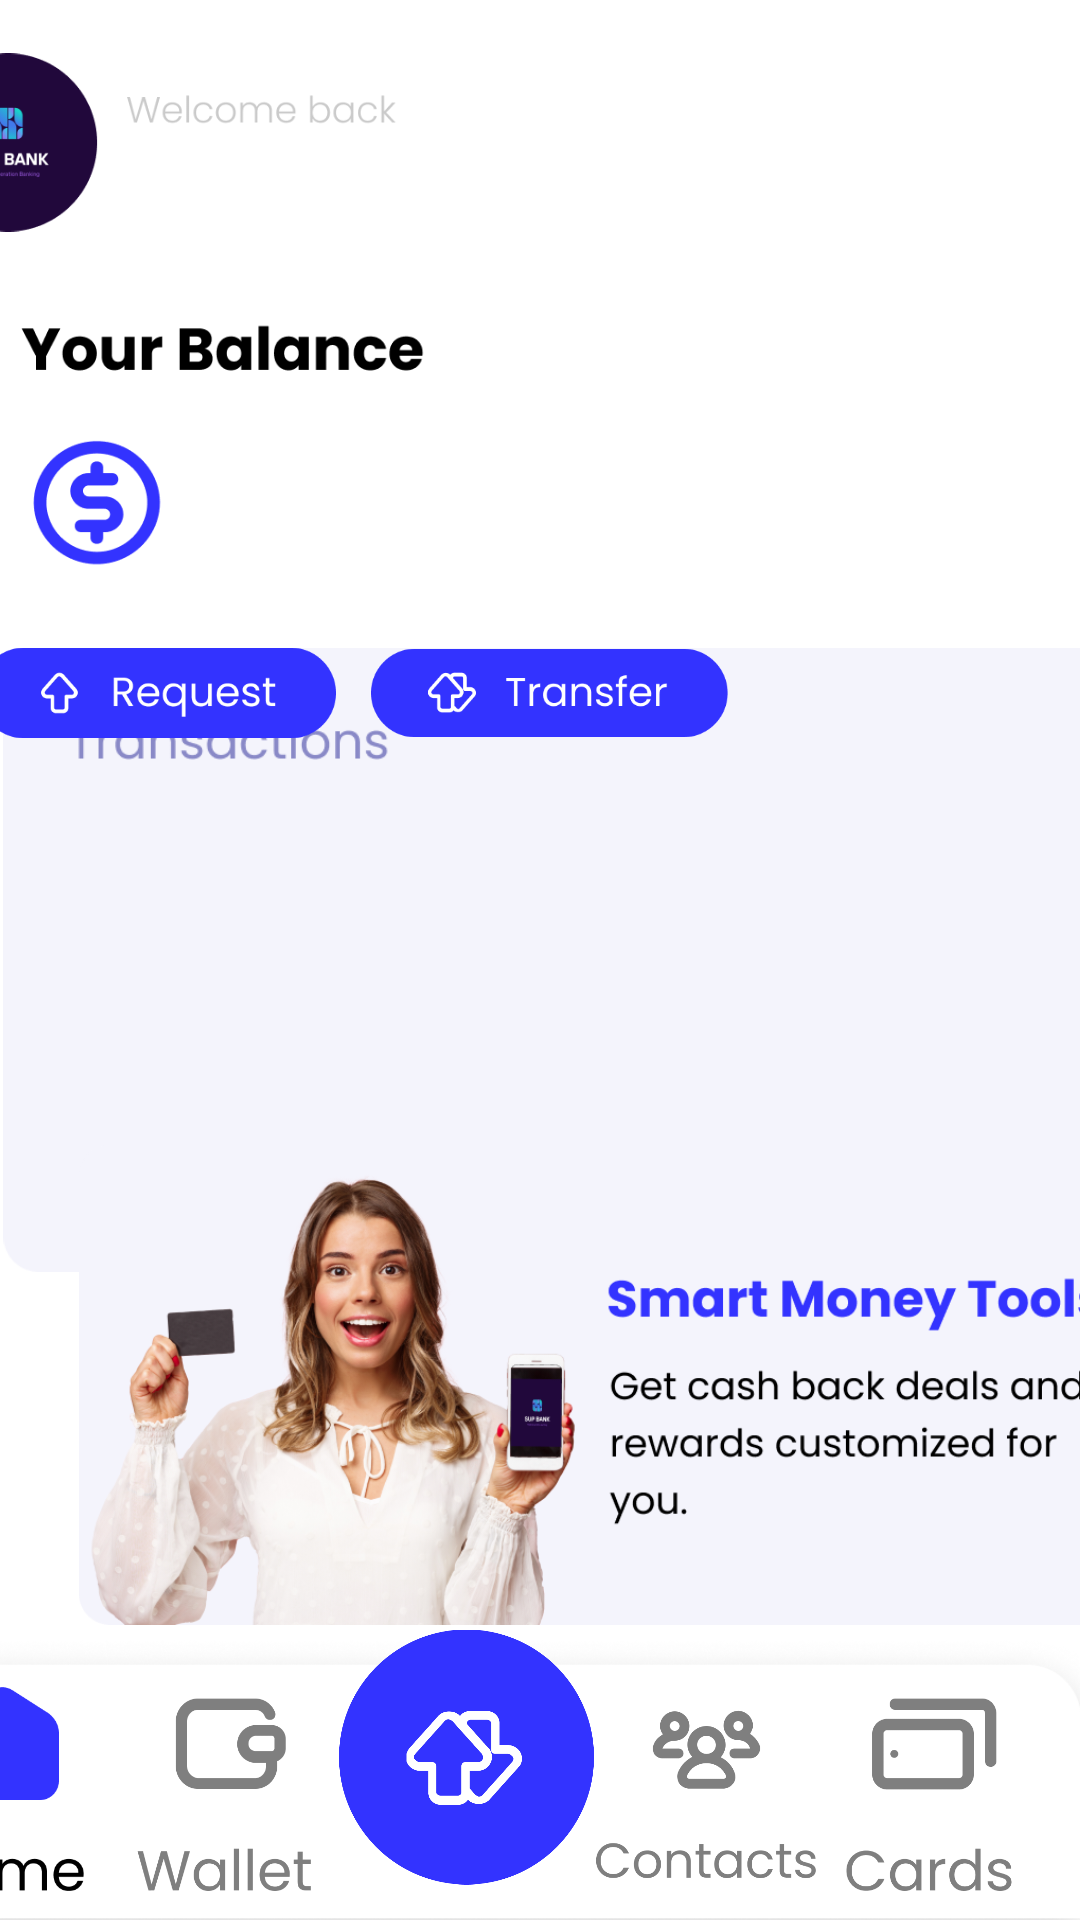

Produce the Android XML layout that renders to this screen, including the resource entries it uses.
<!-- AndroidManifest.xml: application theme Theme.SUPBANK -->
<!-- res/layout/activity_main.xml -->
<?xml version="1.0" encoding="utf-8"?>
<androidx.constraintlayout.widget.ConstraintLayout xmlns:android="http://schemas.android.com/apk/res/android"
    xmlns:app="http://schemas.android.com/apk/res-auto"
    xmlns:tools="http://schemas.android.com/tools"
    android:layout_width="match_parent"
    android:layout_height="match_parent"
    android:background="@color/white"
    tools:context=".MainActivity">

    <ImageView
        android:id="@+id/imageView32"
        android:layout_width="412dp"
        android:layout_height="111dp"
        android:layout_marginBottom="-13dp"
        app:layout_constraintBottom_toBottomOf="parent"
        app:layout_constraintEnd_toEndOf="parent"
        app:layout_constraintHorizontal_bias="1.0"
        app:layout_constraintStart_toStartOf="parent"
        app:srcCompat="@drawable/botombarnav" />

    <ImageView
        android:id="@+id/home"
        android:layout_width="75dp"
        android:layout_height="79dp"
        android:layout_marginStart="15dp"
        android:layout_marginEnd="321dp"
        android:layout_marginBottom="15dp"
        app:layout_constraintBottom_toBottomOf="@+id/imageView32"
        app:layout_constraintEnd_toEndOf="@+id/imageView32"
        app:layout_constraintHorizontal_bias="0.0"
        app:layout_constraintStart_toStartOf="@+id/imageView32"
        app:layout_constraintTop_toTopOf="@+id/imageView32"
        app:layout_constraintVertical_bias="1.0"
        app:srcCompat="@drawable/homeblue" />

    <ImageView
        android:id="@+id/wallet"
        android:layout_width="75dp"
        android:layout_height="79dp"
        app:layout_constraintBottom_toBottomOf="@+id/home"
        app:layout_constraintStart_toEndOf="@+id/home"
        app:layout_constraintTop_toTopOf="@+id/home"
        app:srcCompat="@drawable/walletbotom" />


    <ImageView
        android:id="@+id/refresh"
        android:layout_width="85dp"
        android:layout_height="88dp"
        app:layout_constraintBottom_toBottomOf="@+id/wallet"
        app:layout_constraintStart_toEndOf="@+id/wallet"
        app:layout_constraintTop_toTopOf="@+id/imageView32"
        app:layout_constraintVertical_bias="0.0"
        app:srcCompat="@drawable/refresh" />

    <ImageView
        android:id="@+id/contact"
        android:layout_width="75dp"
        android:layout_height="79dp"
        app:layout_constraintBottom_toBottomOf="@+id/wallet"
        app:layout_constraintStart_toEndOf="@+id/refresh"
        app:layout_constraintTop_toTopOf="@+id/wallet"
        app:layout_constraintVertical_bias="0.0"
        app:srcCompat="@drawable/contacsbotom" />

    <ImageView
        android:id="@+id/cards"
        android:layout_width="75dp"
        android:layout_height="79dp"
        app:layout_constraintBottom_toBottomOf="@+id/contact"
        app:layout_constraintEnd_toEndOf="parent"
        app:layout_constraintHorizontal_bias="0.0"
        app:layout_constraintStart_toEndOf="@+id/contact"
        app:layout_constraintTop_toTopOf="@+id/contact"
        app:layout_constraintVertical_bias="0.0"
        app:srcCompat="@drawable/cardsbotom" />

    <ImageView
        android:id="@+id/imageView34"
        android:layout_width="412dp"
        android:layout_height="95dp"
        android:layout_marginEnd="-25dp"
        app:layout_constraintBottom_toTopOf="@+id/imageView36"
        app:layout_constraintEnd_toEndOf="parent"
        app:layout_constraintHorizontal_bias="1.0"
        app:layout_constraintStart_toStartOf="parent"
        app:layout_constraintTop_toTopOf="parent"
        app:layout_constraintVertical_bias="0.0"
        app:srcCompat="@drawable/topnameplate" />

    <TextView
        android:id="@+id/textView"
        android:layout_width="249dp"
        android:layout_height="18dp"
        android:layout_marginStart="70dp"
        android:layout_marginEnd="252dp"
        android:layout_marginBottom="7dp"
        android:gravity="start"
        android:text=""
        android:textColor="@color/black"
        android:textStyle="bold"
        app:layout_constraintBottom_toBottomOf="@+id/imageView34"
        app:layout_constraintEnd_toEndOf="@+id/imageView34"
        app:layout_constraintHorizontal_bias="0.0"
        app:layout_constraintStart_toStartOf="@+id/imageView34"
        app:layout_constraintTop_toTopOf="@+id/imageView34"
        app:layout_constraintVertical_bias="0.631" />

    <ImageView
        android:id="@+id/imageView35"
        android:layout_width="411dp"
        android:layout_height="166dp"
        android:layout_marginStart="-39dp"
        app:layout_constraintBottom_toTopOf="@+id/imageView36"
        app:layout_constraintEnd_toEndOf="parent"
        app:layout_constraintHorizontal_bias="0.578"
        app:layout_constraintStart_toStartOf="parent"
        app:layout_constraintTop_toBottomOf="@+id/imageView34"
        app:layout_constraintVertical_bias="0.0"
        app:srcCompat="@drawable/yourbalance" />

    <TextView
        android:id="@+id/balance"
        android:layout_width="137dp"
        android:layout_height="33dp"
        android:layout_marginTop="56dp"
        android:layout_marginBottom="77dp"
        android:gravity="start"
        android:text=""
        android:textColor="@color/black"
        android:textStyle="bold"
        app:layout_constraintBottom_toBottomOf="@+id/imageView35"
        app:layout_constraintEnd_toEndOf="@+id/imageView35"
        app:layout_constraintHorizontal_bias="0.397"
        app:layout_constraintStart_toStartOf="@+id/imageView35"
        app:layout_constraintTop_toTopOf="@+id/imageView35"
        app:layout_constraintVertical_bias="0.0" />

    <ImageView
        android:id="@+id/imageView36"
        android:layout_width="410dp"
        android:layout_height="208dp"
        app:layout_constraintBottom_toBottomOf="parent"
        app:layout_constraintEnd_toEndOf="parent"
        app:layout_constraintHorizontal_bias="0.0"
        app:layout_constraintStart_toStartOf="parent"
        app:layout_constraintTop_toTopOf="parent"
        app:srcCompat="@drawable/transactiontab" />

    <ImageView
        android:id="@+id/imageView37"
        android:layout_width="119dp"
        android:layout_height="36dp"
        android:layout_marginStart="25dp"
        android:layout_marginBottom="11dp"
        app:layout_constraintBottom_toBottomOf="@+id/imageView35"
        app:layout_constraintEnd_toEndOf="@+id/balance"
        app:layout_constraintHorizontal_bias="0.132"
        app:layout_constraintStart_toStartOf="@+id/imageView35"
        app:layout_constraintTop_toBottomOf="@+id/balance"
        app:layout_constraintVertical_bias="0.966"
        app:srcCompat="@drawable/requesticon" />


    <ImageView
        android:id="@+id/transfer"
        android:layout_width="119dp"
        android:layout_height="36dp"
        android:layout_marginStart="12dp"
        app:layout_constraintBottom_toBottomOf="@+id/imageView37"
        app:layout_constraintEnd_toEndOf="@+id/balance"
        app:layout_constraintHorizontal_bias="0.0"
        app:layout_constraintStart_toEndOf="@+id/imageView37"
        app:layout_constraintTop_toTopOf="@+id/imageView37"
        app:layout_constraintVertical_bias="0.0"
        app:srcCompat="@drawable/transfericon" />

    <ImageView
        android:id="@+id/girl"
        android:layout_width="408dp"
        android:layout_height="160dp"
        android:layout_marginStart="47dp"
        android:layout_marginEnd="22dp"
        app:layout_constraintBottom_toTopOf="@+id/imageView32"
        app:layout_constraintEnd_toEndOf="@+id/imageView36"
        app:layout_constraintHorizontal_bias="0.686"
        app:layout_constraintStart_toStartOf="@+id/imageView36"
        app:layout_constraintTop_toBottomOf="@+id/imageView36"
        app:layout_constraintVertical_bias="1.0"
        app:srcCompat="@drawable/girlcard" />


</androidx.constraintlayout.widget.ConstraintLayout>
<!-- resources referenced by this layout -->
<resources>
  <!-- drawable botombarnav: png bitmap (drawable, 19781 bytes) -->
  <!-- drawable cardsbotom: png bitmap (drawable, 7011 bytes) -->
  <!-- drawable contacsbotom: png bitmap (drawable, 12366 bytes) -->
  <!-- drawable girlcard: png bitmap (drawable, 249984 bytes) -->
  <!-- drawable homeblue: png bitmap (drawable, 4719 bytes) -->
  <!-- drawable refresh: png bitmap (drawable, 18724 bytes) -->
  <!-- drawable requesticon: png bitmap (drawable, 6104 bytes) -->
  <!-- drawable topnameplate: png bitmap (drawable, 16057 bytes) -->
  <!-- drawable transactiontab: png bitmap (drawable, 8195 bytes) -->
  <!-- drawable transfericon: png bitmap (drawable, 5737 bytes) -->
  <!-- drawable walletbotom: png bitmap (drawable, 7392 bytes) -->
  <!-- drawable yourbalance: png bitmap (drawable, 13238 bytes) -->
  <style name="Theme.SUPBANK" parent="Theme.MaterialComponents.DayNight.NoActionBar">
          
          <item name="colorPrimary">@color/purple_500</item>
          <item name="colorPrimaryVariant">@color/purple_700</item>
          <item name="colorOnPrimary">@color/white</item>
          
          <item name="colorSecondary">@color/teal_200</item>
          <item name="colorSecondaryVariant">@color/teal_700</item>
          <item name="colorOnSecondary">@color/black</item>
          
          <item name="android:statusBarColor">?attr/colorPrimaryVariant</item>
          
      </style>
  <!-- not gathered from this repository: default colours our renderer supplied (Android Studio template values) -->
  <color name="purple_500">#FF6200EE</color>
  <color name="purple_700">#FF3700B3</color>
  <color name="teal_200">#FF03DAC5</color>
  <color name="teal_700">#FF018786</color>
  <color name="black">#FF000000</color>
  <color name="white">#FFFFFFFF</color>
</resources>
